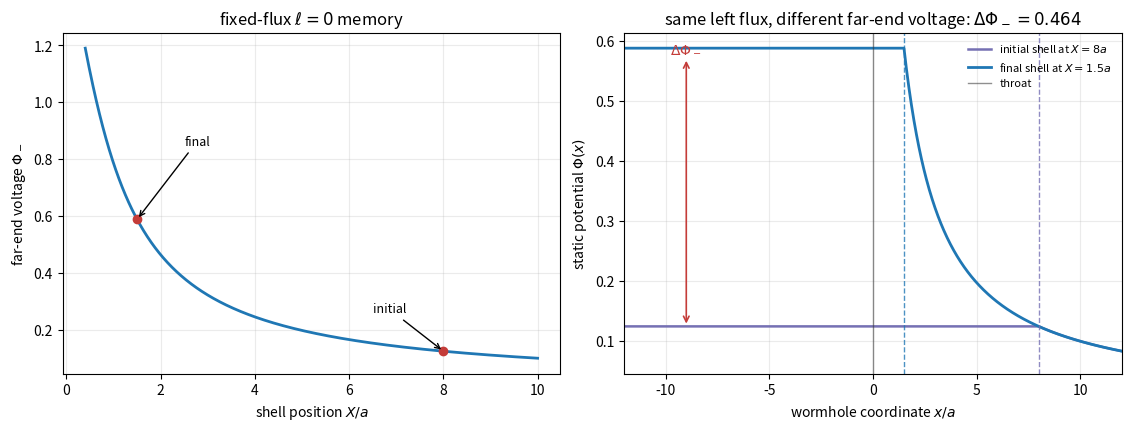
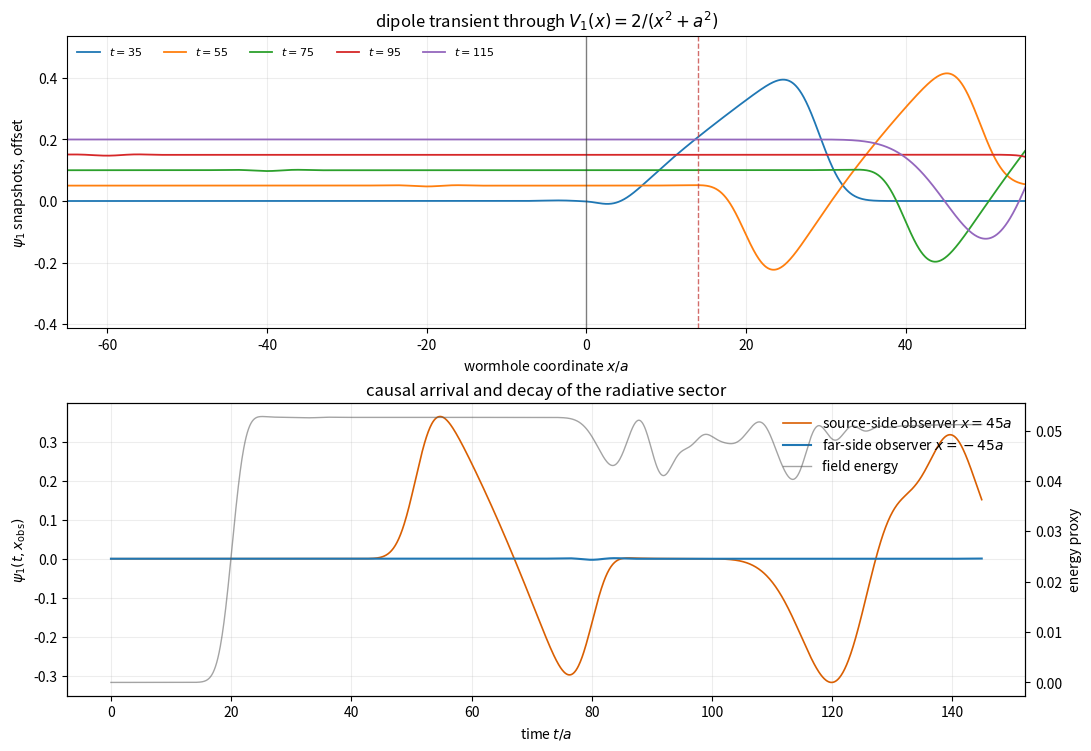

Write Python code to recreate these figures, in order.
#!/usr/bin/env python3
"""Voltage memory and dipole transients in an ultrastatic Ellis wormhole.

This is a scratch calculation, not part of the manuscript build.

Part 1 computes the exact fixed-flux l=0 voltage memory for a spherical
charged shell moved quasistatically in the x>0 end of

    ds^2 = -dt^2 + dx^2 + (x^2+a^2)dOmega^2.

Part 2 evolves the leading radiative l=1 master equation

    psi_tt = psi_xx - 2/(x^2+a^2) psi + S(t,x)

with a compact dipole-like source in the x>0 end.  This shows the causal
transient crossing the throat; it is complementary to the l=0 memory, not the
same mode.
"""

from __future__ import annotations

from pathlib import Path

import matplotlib.pyplot as plt
import numpy as np


A = 1.0
Q = 1.0

OUT_MEMORY = Path("fig_ellis_voltage_memory.png")
OUT_TRANSIENT = Path("fig_ellis_dipole_transient.png")


def phi_minus(x_shell: np.ndarray | float, a: float = A, q: float = Q) -> np.ndarray | float:
    """Far-end uniform potential in the fixed zero-through-flux sector."""
    return (q / a) * (0.5 * np.pi - np.arctan(np.asarray(x_shell) / a))


def make_memory_plot() -> None:
    xi = 8.0
    xf = 1.5
    xs = np.linspace(0.4, 10.0, 700)
    phis = phi_minus(xs)
    delta = float(phi_minus(xf) - phi_minus(xi))

    profile_x = np.linspace(-14.0, 14.0, 1401)

    def fixed_flux_phi_profile(x_shell: float) -> np.ndarray:
        """Static potential profile with Phi(+infty)=0 and zero left flux."""
        out = np.empty_like(profile_x)
        left = profile_x <= x_shell
        out[left] = phi_minus(x_shell)
        out[~left] = phi_minus(profile_x[~left])
        return out

    fig, axes = plt.subplots(1, 2, figsize=(11.2, 4.2), constrained_layout=True)

    ax = axes[0]
    ax.plot(xs, phis, color="#1f77b4", lw=2.0)
    ax.scatter([xi, xf], [phi_minus(xi), phi_minus(xf)], color="#c43c39", zorder=3)
    ax.annotate("initial", (xi, phi_minus(xi)), xytext=(6.5, 0.26),
                arrowprops={"arrowstyle": "->", "lw": 1.0}, fontsize=9)
    ax.annotate("final", (xf, phi_minus(xf)), xytext=(2.5, 0.85),
                arrowprops={"arrowstyle": "->", "lw": 1.0}, fontsize=9)
    ax.set_xlabel(r"shell position $X/a$")
    ax.set_ylabel(r"far-end voltage $\Phi_-$")
    ax.set_title(r"fixed-flux $\ell=0$ memory")
    ax.grid(alpha=0.25)

    ax = axes[1]
    ax.plot(profile_x, fixed_flux_phi_profile(xi), color="#7570b3", lw=1.8,
            label=rf"initial shell at $X={xi:g}a$")
    ax.plot(profile_x, fixed_flux_phi_profile(xf), color="#1f77b4", lw=2.0,
            label=rf"final shell at $X={xf:g}a$")
    ax.axvline(0.0, color="0.2", lw=1.0, alpha=0.55, label="throat")
    ax.axvline(xi, color="#7570b3", lw=1.0, ls="--", alpha=0.8)
    ax.axvline(xf, color="#1f77b4", lw=1.0, ls="--", alpha=0.8)
    ax.annotate(r"$\Delta\Phi_-$", xy=(-9.0, phi_minus(xi)),
                xytext=(-9.0, phi_minus(xf)),
                arrowprops={"arrowstyle": "<->", "lw": 1.2, "color": "#c43c39"},
                color="#c43c39", ha="center", va="center")
    ax.set_xlabel(r"wormhole coordinate $x/a$")
    ax.set_ylabel(r"static potential $\Phi(x)$")
    ax.set_title(rf"same left flux, different far-end voltage: $\Delta\Phi_-={delta:.3f}$")
    ax.grid(alpha=0.25)
    ax.set_xlim(-12.0, 12.0)
    ax.legend(frameon=False, fontsize=8, loc="upper right")

    fig.savefig(OUT_MEMORY, dpi=180)
    print(f"wrote {OUT_MEMORY}")
    print(f"fixed-flux memory: Phi_-(Xi={xi})={float(phi_minus(xi)):.8f}")
    print(f"fixed-flux memory: Phi_-(Xf={xf})={float(phi_minus(xf)):.8f}")
    print(f"fixed-flux memory: Delta Phi={delta:.8f}")


def evolve_dipole_transient() -> None:
    # Domain and stable second-order finite-difference evolution.
    x_max = 90.0
    dx = 0.05
    dt = 0.025
    t_max = 145.0
    x = np.arange(-x_max, x_max + dx, dx)
    n = x.size
    nt = int(t_max / dt)

    potential = 2.0 / (x * x + A * A)

    # Source: localized in the x>0 end and compact-ish in time.
    x0 = 14.0
    sigma_x = 0.35
    t0 = 20.0
    sigma_t = 2.5
    amp = 0.16
    source_x = np.exp(-0.5 * ((x - x0) / sigma_x) ** 2)
    source_x /= np.trapezoid(source_x, x)

    # Sponge layer to reduce reflections from numerical boundaries.
    sponge_start = 70.0
    sponge = np.zeros_like(x)
    mask = np.abs(x) > sponge_start
    sponge[mask] = 0.030 * ((np.abs(x[mask]) - sponge_start) / (x_max - sponge_start)) ** 2

    psi_prev = np.zeros(n)
    psi = np.zeros(n)
    psi_next = np.zeros(n)

    snapshots_at = [35.0, 55.0, 75.0, 95.0, 115.0]
    snapshots: list[tuple[float, np.ndarray]] = []
    obs_left = int(np.argmin(np.abs(x + 45.0)))
    obs_right = int(np.argmin(np.abs(x - 45.0)))
    trace_stride = 4
    trace_t: list[float] = []
    trace_left: list[float] = []
    trace_right: list[float] = []
    energy_t: list[float] = []
    energy_val: list[float] = []

    snap_index = 0
    cfl2 = (dt / dx) ** 2
    for step in range(nt):
        now = step * dt
        source_t = amp * np.exp(-0.5 * ((now - t0) / sigma_t) ** 2)
        source = source_t * source_x

        lap = np.zeros_like(psi)
        lap[1:-1] = psi[2:] - 2.0 * psi[1:-1] + psi[:-2]
        psi_next[1:-1] = (
            2.0 * psi[1:-1]
            - psi_prev[1:-1]
            + cfl2 * lap[1:-1]
            - dt * dt * potential[1:-1] * psi[1:-1]
            + dt * dt * source[1:-1]
        )

        # Simple damping in sponge regions.
        damp = np.exp(-sponge * dt)
        psi_next *= damp
        psi_next[0] = 0.0
        psi_next[-1] = 0.0

        if step % trace_stride == 0:
            trace_t.append(now)
            trace_left.append(float(psi[obs_left]))
            trace_right.append(float(psi[obs_right]))
            pi = (psi - psi_prev) / dt
            grad = np.zeros_like(psi)
            grad[1:-1] = (psi[2:] - psi[:-2]) / (2.0 * dx)
            energy = 0.5 * np.trapezoid(pi * pi + grad * grad + potential * psi * psi, x)
            energy_t.append(now)
            energy_val.append(float(energy))

        if snap_index < len(snapshots_at) and now >= snapshots_at[snap_index]:
            snapshots.append((now, psi.copy()))
            snap_index += 1

        psi_prev, psi, psi_next = psi, psi_next, psi_prev

    fig, axes = plt.subplots(2, 1, figsize=(10.8, 7.4), constrained_layout=True)

    ax = axes[0]
    offsets = np.linspace(0.0, 0.20, len(snapshots))
    for offset, (ts, snap) in zip(offsets, snapshots):
        ax.plot(x, snap + offset, lw=1.3, label=rf"$t={ts:.0f}$")
    ax.axvline(0.0, color="0.2", lw=1.0, alpha=0.6)
    ax.axvline(x0, color="#c43c39", lw=1.0, ls="--", alpha=0.75)
    ax.set_xlim(-65.0, 55.0)
    ax.set_xlabel(r"wormhole coordinate $x/a$")
    ax.set_ylabel(r"$\psi_1$ snapshots, offset")
    ax.set_title(r"dipole transient through $V_1(x)=2/(x^2+a^2)$")
    ax.legend(frameon=False, ncol=5, fontsize=8)
    ax.grid(alpha=0.22)

    ax = axes[1]
    ax.plot(trace_t, trace_right, color="#d95f02", lw=1.2, label=r"source-side observer $x=45a$")
    ax.plot(trace_t, trace_left, color="#1f77b4", lw=1.5, label=r"far-side observer $x=-45a$")
    ax2 = ax.twinx()
    ax2.plot(energy_t, energy_val, color="0.35", lw=1.0, alpha=0.55, label="field energy")
    ax.set_xlabel(r"time $t/a$")
    ax.set_ylabel(r"$\psi_1(t,x_{\rm obs})$")
    ax2.set_ylabel("energy proxy")
    ax.set_title("causal arrival and decay of the radiative sector")
    ax.grid(alpha=0.22)
    lines, labels = ax.get_legend_handles_labels()
    lines2, labels2 = ax2.get_legend_handles_labels()
    ax.legend(lines + lines2, labels + labels2, frameon=False, loc="upper right")

    fig.savefig(OUT_TRANSIENT, dpi=180)
    print(f"wrote {OUT_TRANSIENT}")
    print(f"far-side peak |psi|={max(abs(v) for v in trace_left):.8e}")
    print(f"source-side peak |psi|={max(abs(v) for v in trace_right):.8e}")


def main() -> None:
    make_memory_plot()
    evolve_dipole_transient()


if __name__ == "__main__":
    main()
